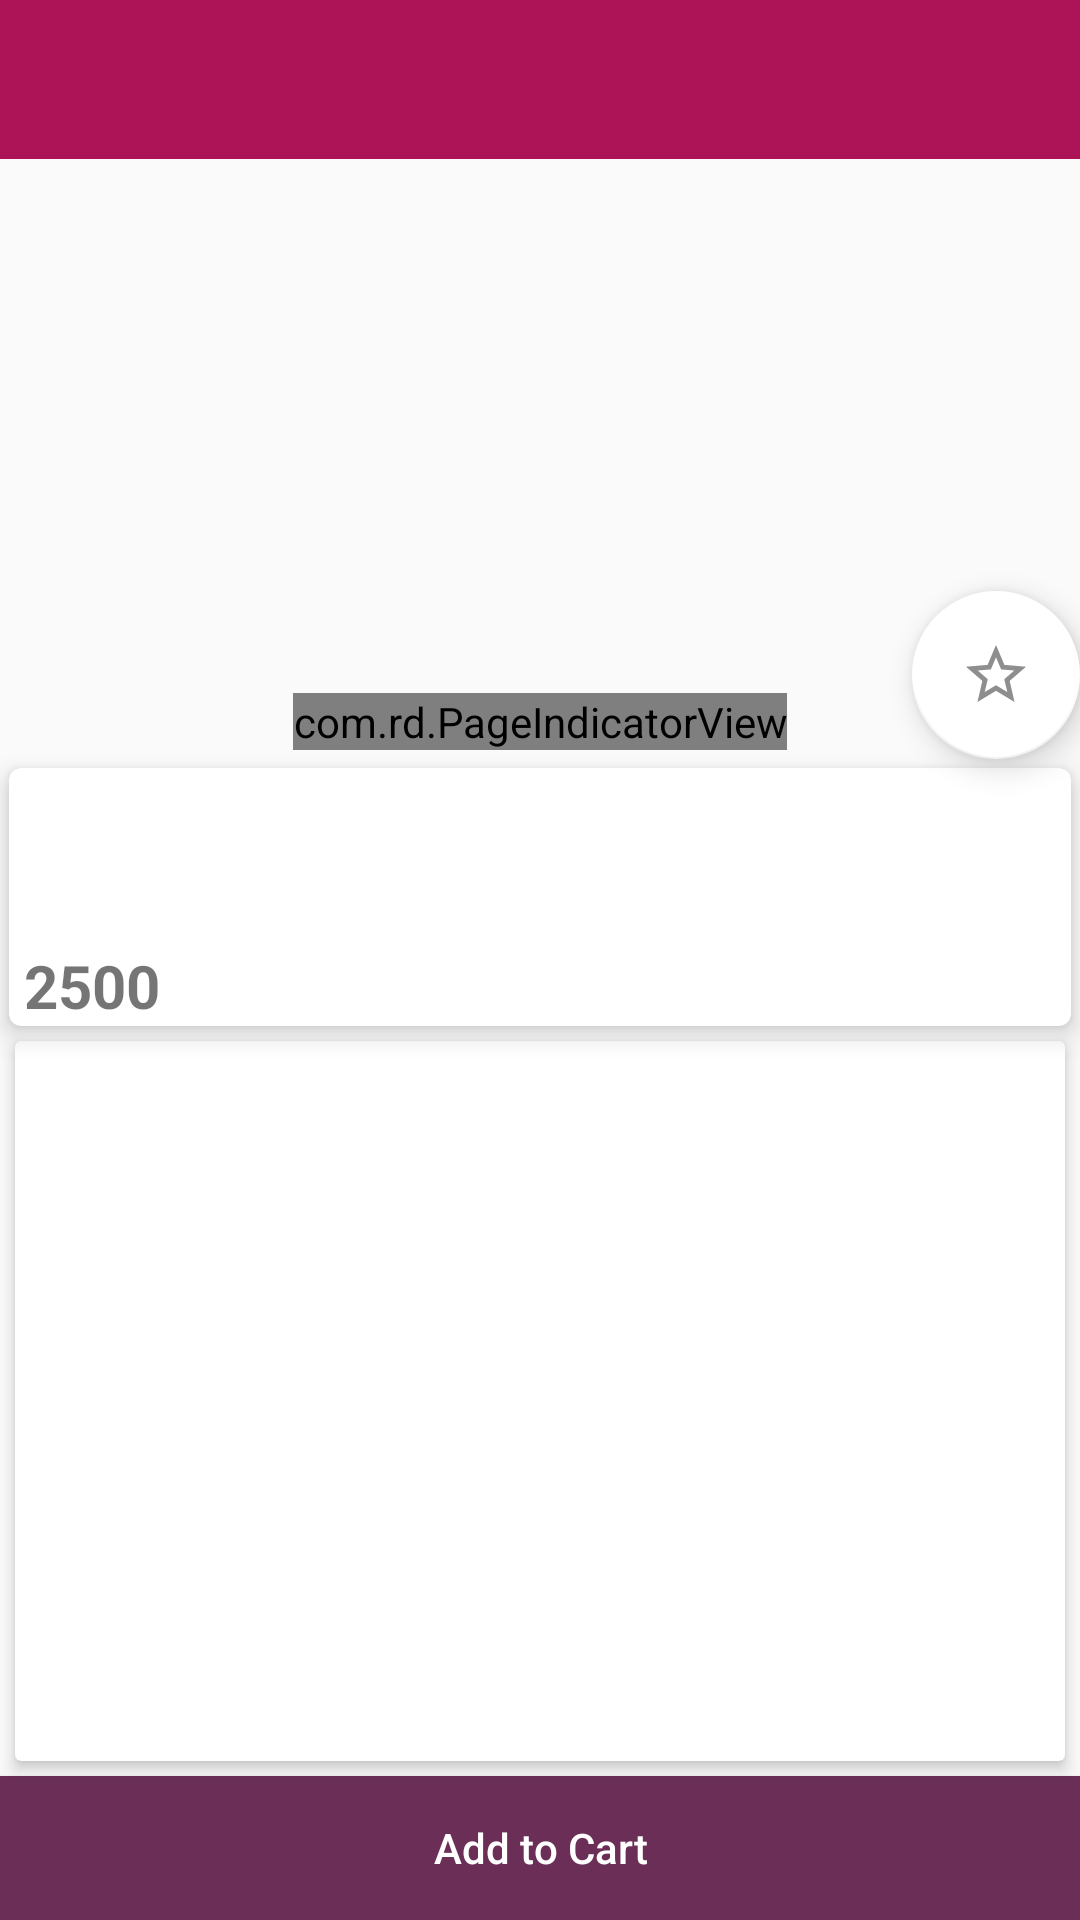

The Android layout XML behind this screen, and the referenced resources:
<!-- AndroidManifest.xml: application theme AppTheme -->
<!-- res/layout/activity_product_detail.xml -->
<?xml version="1.0" encoding="utf-8"?>
<ScrollView
    xmlns:android="http://schemas.android.com/apk/res/android"
    xmlns:tools="http://schemas.android.com/tools"
    android:layout_width="match_parent"
    android:layout_height="match_parent"
    android:fillViewport="true"
    xmlns:app="http://schemas.android.com/apk/res-auto">

<android.support.constraint.ConstraintLayout
    android:layout_width="match_parent"
    android:layout_height="wrap_content"
   >

    <android.support.v7.widget.Toolbar
        android:id="@+id/toolBar"
        android:layout_width="match_parent"
        android:layout_height="53dp"
        app:titleTextColor="#fff"
        android:background="@color/colorPrimary"
        app:layout_constraintTop_toTopOf="parent" />

    <android.support.v4.view.ViewPager
        android:id="@+id/productImagesPager"
        android:layout_width="match_parent"
        android:layout_height="200dp"
        tools:background="@color/colorAccent"
        app:layout_constraintTop_toBottomOf="@id/toolBar"
        />

    <com.rd.PageIndicatorView
        android:id="@+id/productpagerIndicatorView"
        android:layout_width="wrap_content"
        android:layout_height="wrap_content"
        android:layout_centerInParent="true"
        app:piv_animationType="scale"
        app:piv_dynamicCount="true"
        app:piv_interactiveAnimation="true"
        app:piv_selectedColor="#fafafa"
        app:piv_unselectedColor="#e0e0e0"
        app:piv_viewPager="@id/mainSliderPager"
        app:piv_padding="8dp"
        app:piv_radius="6dp"
        app:layout_constraintBottom_toBottomOf="@id/productImagesPager"
        app:layout_constraintStart_toStartOf="@id/productImagesPager"
        app:layout_constraintEnd_toEndOf="@id/productImagesPager"
        android:layout_marginBottom="3dp"
        />

    <android.support.design.widget.FloatingActionButton
        android:layout_width="wrap_content"
        android:layout_height="wrap_content"
        android:id="@+id/fav_fab"
        app:backgroundTint="#fff"
        android:src="@drawable/ic_star_border_black_24dp"
        app:layout_constraintBottom_toBottomOf="@id/productImagesPager"
        app:layout_constraintEnd_toEndOf="parent"/>


    <android.support.v7.widget.CardView
        android:layout_width="match_parent"
        android:layout_height="wrap_content"
        app:cardElevation="5dp"
        app:cardCornerRadius="4dp"
        android:layout_margin="3dp"
        android:id="@+id/details_CV"
        app:layout_constraintTop_toBottomOf="@+id/productImagesPager">

        <android.support.constraint.ConstraintLayout
            android:layout_width="match_parent"
            android:layout_height="wrap_content">

        <TextView
            android:layout_width="wrap_content"
            android:layout_height="wrap_content"
            android:id="@+id/product_name"
            android:layout_margin="5dp"
            tools:text="Iphone 7 plus"
            android:textStyle="bold"
            android:textSize="20sp"
            android:textColor="#D1345B"
            app:layout_constraintTop_toTopOf="parent"
            app:layout_constraintStart_toStartOf="parent"
            app:layout_constraintEnd_toEndOf="parent"
            app:layout_constraintHorizontal_bias="0" />

        <TextView
            android:id="@+id/seller"
            android:layout_width="wrap_content"
            android:layout_height="wrap_content"
            tools:text="Amira Hesham"
            android:textSize="20sp"
            android:textColor="#3D3B3B"
            app:layout_constraintTop_toBottomOf="@id/product_name"
            app:layout_constraintStart_toStartOf="@id/product_name"/>

        <TextView
            android:layout_width="wrap_content"
            android:layout_height="wrap_content"
            android:id="@+id/productDetail_Price"
            android:text="2500"
            android:textStyle="bold"
            app:layout_constraintStart_toStartOf="@id/product_name"
            app:layout_constraintTop_toBottomOf="@id/seller"
            android:textSize="20sp"/>

        <TextView
            android:layout_width="wrap_content"
            android:layout_height="wrap_content"
            android:id="@+id/productDetail_price_after"
            app:layout_constraintTop_toTopOf="@id/productDetail_Price"
            app:layout_constraintStart_toEndOf="@id/productDetail_Price"
            tools:text="2000"
            android:textStyle="bold"
            android:textSize="20sp"
            android:visibility="gone"
            tools:visibility="visible"
            android:layout_marginStart="5dp"
            android:layout_marginLeft="5dp" />


        </android.support.constraint.ConstraintLayout>

    </android.support.v7.widget.CardView>

    <android.support.v7.widget.CardView
        android:layout_width="match_parent"
        android:layout_height="0dp"
        app:cardElevation="3dp"
        app:cardCornerRadius="2dp"
        android:layout_margin="5dp"
        app:layout_constraintTop_toBottomOf="@id/details_CV"
        app:layout_constraintBottom_toTopOf="@id/addToCart">

        <android.support.constraint.ConstraintLayout
            android:layout_width="match_parent"
            android:layout_height="match_parent">


    <android.support.design.widget.TabLayout
        android:layout_width="match_parent"
        android:layout_height="wrap_content"
        android:id="@+id/product_tabLayout"
        tools:background="#880e4f"
        app:layout_constraintTop_toTopOf="parent"
        android:layout_marginTop="5dp"/>


    <android.support.v4.view.ViewPager
        android:layout_width="match_parent"
        android:layout_height="0dp"
        android:id="@+id/productDetail_viewPager"
        tools:background="#990c57"
        app:layout_constraintBottom_toBottomOf="parent"
        app:layout_constraintTop_toBottomOf="@id/product_tabLayout"/>




        </android.support.constraint.ConstraintLayout>

    </android.support.v7.widget.CardView>


    <Button
        android:id="@+id/addToCart"
        android:layout_width="match_parent"
        android:layout_height="wrap_content"
        android:text="Add to Cart"
        app:layout_constraintBottom_toBottomOf="parent"
        android:background="#6b2f57"
        android:textColor="#fff"
        android:textAllCaps="false"/>


</android.support.constraint.ConstraintLayout>

</ScrollView>
<!-- resources referenced by this layout -->
<resources>
  <color name="colorAccent">#56203D</color>
  <color name="colorPrimary">#ad1457</color>
  <!-- drawable ic_star_border_black_24dp (drawable) -->
  <vector xmlns:android="http://schemas.android.com/apk/res/android"
          android:width="24dp"
          android:height="24dp"
          android:viewportWidth="24.0"
          android:viewportHeight="24.0">
      <path
          android:fillColor="#8F8E8E"
          android:pathData="M22,9.24l-7.19,-0.62L12,2 9.19,8.63 2,9.24l5.46,4.73L5.82,21 12,17.27 18.18,21l-1.63,-7.03L22,9.24zM12,15.4l-3.76,2.27 1,-4.28 -3.32,-2.88 4.38,-0.38L12,6.1l1.71,4.04 4.38,0.38 -3.32,2.88 1,4.28L12,15.4z"/>
  </vector>
  <style name="AppTheme" parent="Theme.AppCompat.Light.NoActionBar">
          
          <item name="colorPrimary">@color/colorPrimary</item>
          <item name="colorPrimaryDark">@color/colorPrimaryDark</item>
          <item name="colorAccent">@color/colorAccent</item>
      </style>
  <color name="colorPrimaryDark">#750737</color>
</resources>
